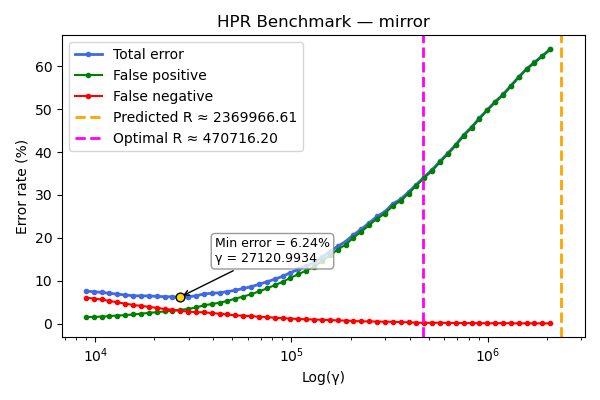

The data file committed next to this chart (first rows):
gamma, TOTAL_rate, FP_rate, FN_rate
8952, 7.63, 1.53, 6.1
9818, 7.45, 1.59, 5.86
10768, 7.31, 1.66, 5.65
11810, 7.1, 1.78, 5.32
12953, 6.91, 1.91, 5.0
14207, 6.7, 2.01, 4.69
15582, 6.53, 2.16, 4.37
17089, 6.49, 2.32, 4.17
18743, 6.49, 2.54, 3.95
20557, 6.38, 2.68, 3.7
22546, 6.31, 2.87, 3.44
24728, 6.27, 3.0, 3.27
27121, 6.24, 3.22, 3.02
29746, 6.27, 3.44, 2.83
32624, 6.51, 3.81, 2.7
35781, 6.95, 4.29, 2.66
39244, 7.09, 4.61, 2.48
43041, 7.22, 4.88, 2.34
47206, 7.5, 5.34, 2.16
51774, 7.8, 5.85, 1.95
56785, 8.22, 6.34, 1.88
62280, 8.62, 6.87, 1.75
68307, 9.2, 7.54, 1.66
74917, 9.76, 8.22, 1.54
82166, 10.39, 8.98, 1.41
90118, 11.04, 9.76, 1.28
98838, 11.9, 10.69, 1.21
108403, 12.65, 11.55, 1.1
118893, 13.4, 12.36, 1.04
130398, 14.27, 13.29, 0.98
143017, 15.51, 14.6, 0.91
156857, 16.79, 15.91, 0.88
172036, 18.04, 17.28, 0.76
188684, 19.15, 18.41, 0.74
206943, 20.71, 20.07, 0.64
226969, 22.03, 21.46, 0.57
248933, 23.51, 22.98, 0.53
273022, 25.0, 24.48, 0.52
299443, 26.13, 25.66, 0.47
328420, 27.95, 27.5, 0.45
360201, 29, 28.62, 0.38
395058, 30.68, 30.34, 0.34
433288, 32.44, 32.19, 0.25
475217, 34.21, 34.0, 0.21
521204, 35.89, 35.67, 0.22
571641, 37.88, 37.64, 0.24
626959, 39.73, 39.55, 0.18
687630, 41.74, 41.56, 0.18
754173, 43.95, 43.79, 0.16
827154, 45.79, 45.64, 0.15
907198, 47.91, 47.76, 0.15
994988, 49.85, 49.74, 0.11
1091273, 51.73, 51.59, 0.14
1196876, 53.42, 53.28, 0.14
1312699, 55.46, 55.34, 0.12
1439729, 57.51, 57.42, 0.09
1579052, 59.39, 59.28, 0.11
1731857, 60.93, 60.83, 0.1
1899450, 62.41, 62.31, 0.1
2083260, 64.0, 63.92, 0.08
